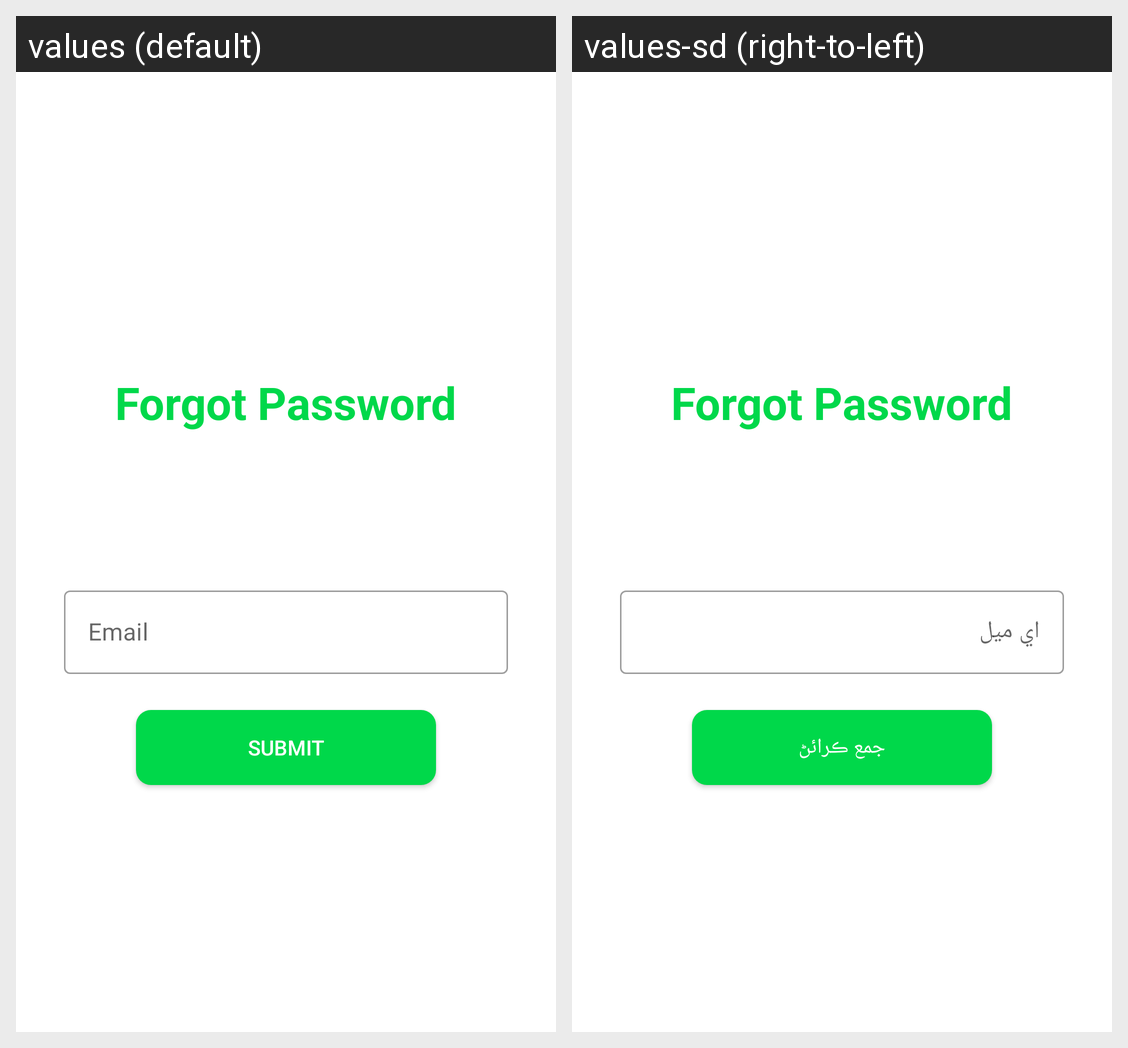

Locale-by-locale string values for the Android screen shown in this grid:
Android screen res/layout/fragment_forgot_password.xml rendered under 2 locales, left to right: values (default), values-sd (right-to-left). Device: Nexus 5 (rendered at 1080×1920; each locale shown at half size, 540×960, under a caption strip naming it); theme Theme.FarmersEcom.
Strings drawn on this screen, with the default value and each locale's value (text and hints the layout hard-codes, and strings that could not be matched under every locale, appear in the picture but are not listed):

email
  values: Email
  values-sd: اي ميل

submit
  values: Submit
  values-sd: جمع ڪرائڻ
